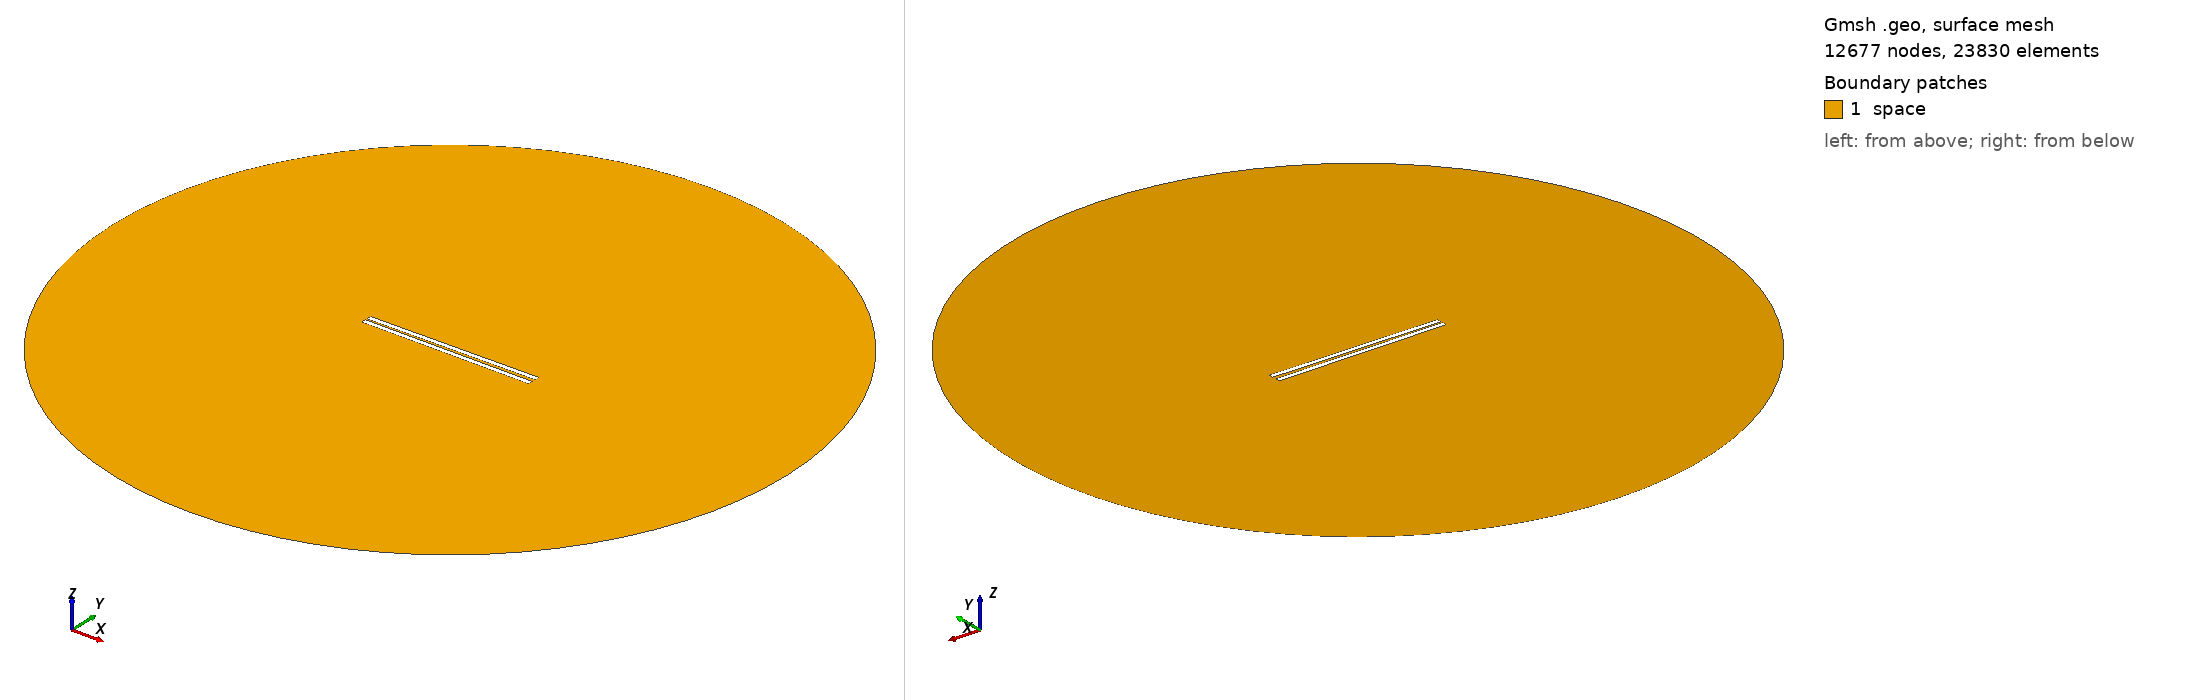

Gmsh geometry script, surface-meshed: 12677 nodes, 23830 surface elements. Boundary patches (legend numbers): 1 space. Left view from above one corner, right view from below the opposite corner. Legend entries are the model's physical surfaces. The drawing asked Gmsh for element sizes between 1% and 20% of the model's largest extent; the script's own settings can give other sizes.

=== 813.geo (drawn) ===
// Set the geometry kernel
SetFactory("OpenCASCADE");

//---------------------------------------
// Rectangles
//---------------------------------------

// Rectangle 1 (top)
Point(1) = {-49.455555555555556, 0.8055555555555556, 0, 1.0};
Point(2) = {49.455555555555556, 0.8055555555555556, 0, 1.0};
Point(3) = {49.455555555555556, 3.716666666666667, 0, 1.0};
Point(4) = {-49.455555555555556, 3.716666666666667, 0, 1.0};

Line(1) = {1, 2};
Line(2) = {2, 3};
Line(3) = {3, 4};
Line(4) = {4, 1};

Line Loop(1) = {1, 2, 3, 4};
Plane Surface(1) = {1};

Rotate { {0, 0, 1}, {0,  0.8055555555555556,  0}, 0.01 } {
  Surface{1};
}

// Rectangle 2 (bottom)
Point(5) = {-49.455555555555556, -0.8055555555555556, 0, 1.0};
Point(6) = {49.455555555555556, -0.8055555555555556, 0, 1.0};
Point(7) = {49.455555555555556, -3.716666666666667, 0, 1.0};
Point(8) = {-49.455555555555556, -3.716666666666667, 0, 1.0};

Line(5) = {5, 6};
Line(6) = {6, 7};
Line(7) = {7, 8};
Line(8) = {8, 5};

Line Loop(2) = {5, 6, 7, 8};
Plane Surface(2) = {2}; 


//---------------------------------------
// Circle
//---------------------------------------

// Define points
Point(9) = {0, 0, 0};        // Center
Point(10) = {200, 0, 0};     // Start point
Point(11) = {0, 200, 0};     // 90 degrees
Point(12) = {-200, 0, 0};    // 180 degrees
Point(13) = {0, -200, 0};    // 270 degrees

// Define circle arcs (each needs start, center, end)
Circle(9) = {10, 9, 11};
Circle(10) = {11, 9, 12};
Circle(11) = {12, 9, 13};
Circle(12) = {13, 9, 10};

// Define curve loop and surface if needed
Curve Loop(3) = {9, 10, 11, 12};
Surface(3) = {3};

// Subtract Rectangles from Circle
BooleanDifference{ Surface{3}; Delete; }{ Surface{1}; Surface{2}; Delete; }

//---------------------------------------
// Transfinite Lines and Surface
//---------------------------------------
r = 7;
Transfinite Line {1, 3} = 50*r Using Progression 1;
Transfinite Line {2, 4} = 2*r Using Progression 1;
Transfinite Line {5, 7} = 50*r Using Progression 1;
Transfinite Line {6, 8} = 2*r Using Progression 1;
Transfinite Line {9, 10, 11, 12} = 20 Using Progression 1;

//---------------------------------------
// Define Physical Groups
//---------------------------------------                

//--- Physical Curves
// Physical groups for boundaries
Physical Line("force_segment", 10) = {1};
Physical Line("upper_plate", 11) = {2, 3, 4};
Physical Line("lower_plate", 12) = {5, 6, 7, 8};
Physical Line("boundary", 20) = {9, 10, 11, 12};

//--- Physical Surfaces
Physical Surface("space", 30) = {3};

//---------------------------------------
// 6. Generate the Mesh
//---------------------------------------
Mesh 2;  // 2D mesh generation
